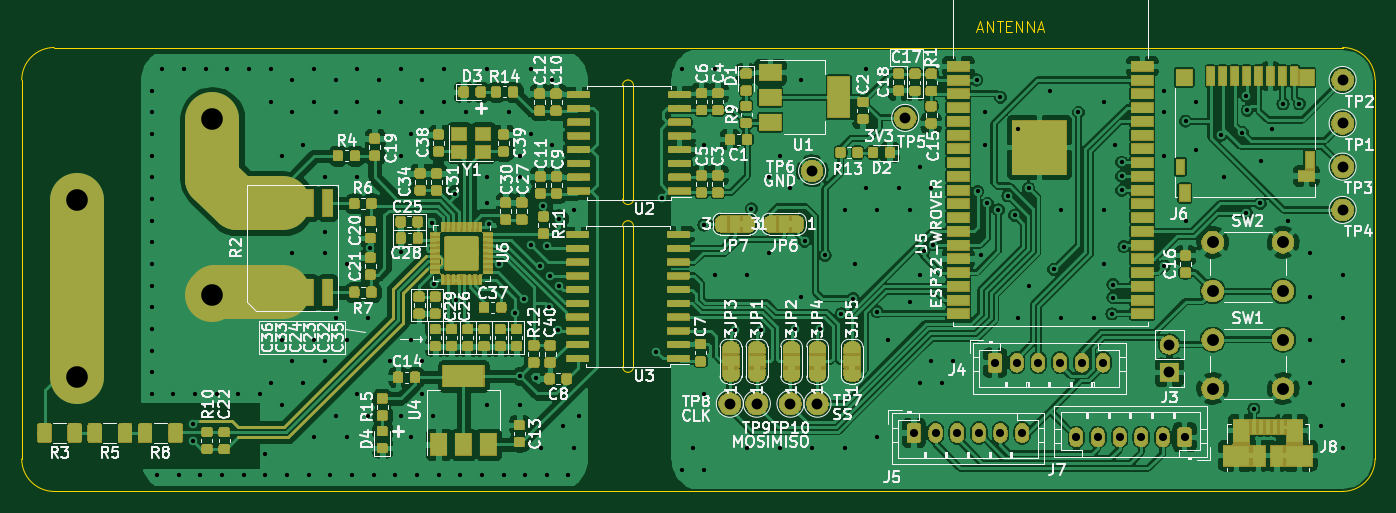
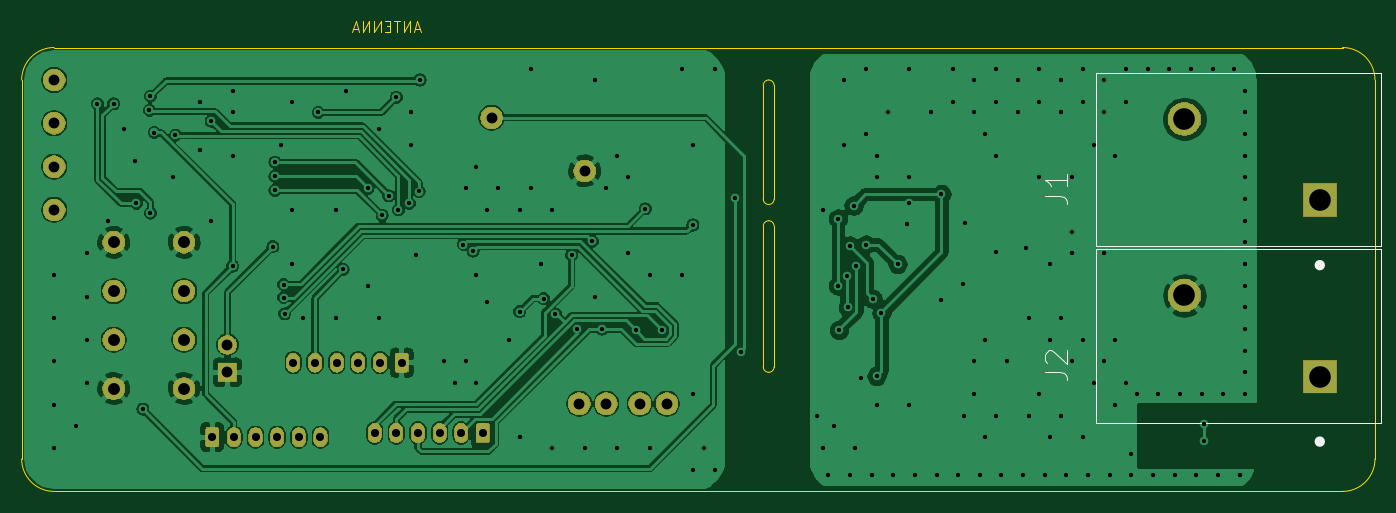
Circuit board: 11 layer files. Board 125.0 x 43.4 mm.
- bottom_copper: Power Monitor MK3-B_Cu.gbr (182747 bytes)
- bottom_mask: Power Monitor MK3-B_Mask.gbr (46274 bytes)
- paste: Power Monitor MK3-B_Paste.gbr (541 bytes)
- bottom_silk: Power Monitor MK3-B_SilkS.gbr (4734 bytes)
- outline: Power Monitor MK3-Edge_Cuts.gbr (2624 bytes)
- top_copper: Power Monitor MK3-F_Cu.gbr (781035 bytes)
- top_mask: Power Monitor MK3-F_Mask.gbr (269074 bytes)
- paste: Power Monitor MK3-F_Paste.gbr (360590 bytes)
- top_silk: Power Monitor MK3-F_SilkS.gbr (111755 bytes)
- drill: Power Monitor MK3-NPTH.drl (322 bytes)
- drill: Power Monitor MK3-PTH.drl (4952 bytes)

=== bottom_copper: Power Monitor MK3-B_Cu.gbr (182747 bytes, source omitted) ===
=== bottom_mask: Power Monitor MK3-B_Mask.gbr (46274 bytes, source omitted) ===
=== paste: Power Monitor MK3-B_Paste.gbr ===
G04 #@! TF.GenerationSoftware,KiCad,Pcbnew,5.1.2-f72e74a~84~ubuntu19.04.1*
G04 #@! TF.CreationDate,2019-06-02T16:59:08+01:00*
G04 #@! TF.ProjectId,Power Monitor MK3,506f7765-7220-44d6-9f6e-69746f72204d,rev?*
G04 #@! TF.SameCoordinates,Original*
G04 #@! TF.FileFunction,Paste,Bot*
G04 #@! TF.FilePolarity,Positive*
%FSLAX46Y46*%
G04 Gerber Fmt 4.6, Leading zero omitted, Abs format (unit mm)*
G04 Created by KiCad (PCBNEW 5.1.2-f72e74a~84~ubuntu19.04.1) date 2019-06-02 16:59:08*
%MOMM*%
%LPD*%
G04 APERTURE LIST*
G04 APERTURE END LIST*
M02*

=== bottom_silk: Power Monitor MK3-B_SilkS.gbr ===
G04 #@! TF.GenerationSoftware,KiCad,Pcbnew,5.1.2-f72e74a~84~ubuntu19.04.1*
G04 #@! TF.CreationDate,2019-06-02T16:59:08+01:00*
G04 #@! TF.ProjectId,Power Monitor MK3,506f7765-7220-44d6-9f6e-69746f72204d,rev?*
G04 #@! TF.SameCoordinates,Original*
G04 #@! TF.FileFunction,Legend,Bot*
G04 #@! TF.FilePolarity,Positive*
%FSLAX46Y46*%
G04 Gerber Fmt 4.6, Leading zero omitted, Abs format (unit mm)*
G04 Created by KiCad (PCBNEW 5.1.2-f72e74a~84~ubuntu19.04.1) date 2019-06-02 16:59:08*
%MOMM*%
%LPD*%
G04 APERTURE LIST*
%ADD10C,0.127000*%
%ADD11C,0.500000*%
%ADD12C,0.050000*%
G04 APERTURE END LIST*
D10*
X98800000Y-124650000D02*
X98800000Y-108650000D01*
X98800000Y-108650000D02*
X72400000Y-108650000D01*
X72400000Y-108650000D02*
X72400000Y-124650000D01*
X72400000Y-124650000D02*
X98800000Y-124650000D01*
D11*
X78350000Y-126400000D02*
G75*
G03X78350000Y-126400000I-250000J0D01*
G01*
X78350000Y-110100000D02*
G75*
G03X78350000Y-110100000I-250000J0D01*
G01*
D10*
X72400000Y-108350000D02*
X98800000Y-108350000D01*
X72400000Y-92350000D02*
X72400000Y-108350000D01*
X98800000Y-92350000D02*
X72400000Y-92350000D01*
X98800000Y-108350000D02*
X98800000Y-92350000D01*
D12*
X103485514Y-119986330D02*
X102055800Y-119986330D01*
X101769857Y-120081644D01*
X101579228Y-120272272D01*
X101483914Y-120558215D01*
X101483914Y-120748844D01*
X103294885Y-119128501D02*
X103390200Y-119033187D01*
X103485514Y-118842558D01*
X103485514Y-118365987D01*
X103390200Y-118175358D01*
X103294885Y-118080044D01*
X103104257Y-117984730D01*
X102913628Y-117984730D01*
X102627685Y-118080044D01*
X101483914Y-119223815D01*
X101483914Y-117984730D01*
X67914994Y-124339682D02*
X69917014Y-124339682D01*
X68487000Y-123672342D01*
X69917014Y-123005002D01*
X67914994Y-123005002D01*
X68487000Y-122146994D02*
X68487000Y-121193651D01*
X67914994Y-122337662D02*
X69917014Y-121670322D01*
X67914994Y-121002982D01*
X67914994Y-120335642D02*
X69917014Y-120335642D01*
X67914994Y-119382300D02*
X69917014Y-119382300D01*
X67914994Y-118238288D01*
X69917014Y-118238288D01*
X68010328Y-117380280D02*
X67914994Y-117094277D01*
X67914994Y-116617605D01*
X68010328Y-116426937D01*
X68105662Y-116331602D01*
X68296331Y-116236268D01*
X68487000Y-116236268D01*
X68677668Y-116331602D01*
X68773002Y-116426937D01*
X68868337Y-116617605D01*
X68963671Y-116998942D01*
X69059005Y-117189611D01*
X69154340Y-117284945D01*
X69345008Y-117380280D01*
X69535677Y-117380280D01*
X69726345Y-117284945D01*
X69821680Y-117189611D01*
X69917014Y-116998942D01*
X69917014Y-116522271D01*
X69821680Y-116236268D01*
X67724325Y-115854931D02*
X67724325Y-114329582D01*
X67914994Y-113852911D02*
X69917014Y-113852911D01*
X67914994Y-112899568D02*
X69917014Y-112899568D01*
X67914994Y-111755557D01*
X69917014Y-111755557D01*
X103485514Y-103686330D02*
X102055800Y-103686330D01*
X101769857Y-103781644D01*
X101579228Y-103972272D01*
X101483914Y-104258215D01*
X101483914Y-104448844D01*
X101483914Y-101684730D02*
X101483914Y-102828501D01*
X101483914Y-102256615D02*
X103485514Y-102256615D01*
X103199571Y-102447244D01*
X103008942Y-102637872D01*
X102913628Y-102828501D01*
X67914994Y-109374362D02*
X69917014Y-109374362D01*
X68487000Y-108707022D01*
X69917014Y-108039682D01*
X67914994Y-108039682D01*
X68487000Y-107181674D02*
X68487000Y-106228331D01*
X67914994Y-107372342D02*
X69917014Y-106705002D01*
X67914994Y-106037662D01*
X67914994Y-105370322D02*
X69917014Y-105370322D01*
X67914994Y-104416980D02*
X69917014Y-104416980D01*
X67914994Y-103272968D01*
X69917014Y-103272968D01*
X68010328Y-102414960D02*
X67914994Y-102128957D01*
X67914994Y-101652285D01*
X68010328Y-101461617D01*
X68105662Y-101366282D01*
X68296331Y-101270948D01*
X68487000Y-101270948D01*
X68677668Y-101366282D01*
X68773002Y-101461617D01*
X68868337Y-101652285D01*
X68963671Y-102033622D01*
X69059005Y-102224291D01*
X69154340Y-102319625D01*
X69345008Y-102414960D01*
X69535677Y-102414960D01*
X69726345Y-102319625D01*
X69821680Y-102224291D01*
X69917014Y-102033622D01*
X69917014Y-101556951D01*
X69821680Y-101270948D01*
X67724325Y-100889611D02*
X67724325Y-99364262D01*
X69917014Y-98506254D02*
X69917014Y-98124917D01*
X69821680Y-97934248D01*
X69631011Y-97743580D01*
X69249674Y-97648245D01*
X68582334Y-97648245D01*
X68200997Y-97743580D01*
X68010328Y-97934248D01*
X67914994Y-98124917D01*
X67914994Y-98506254D01*
X68010328Y-98696922D01*
X68200997Y-98887591D01*
X68582334Y-98982925D01*
X69249674Y-98982925D01*
X69631011Y-98887591D01*
X69821680Y-98696922D01*
X69917014Y-98506254D01*
X69917014Y-96790237D02*
X68296331Y-96790237D01*
X68105662Y-96694902D01*
X68010328Y-96599568D01*
X67914994Y-96408900D01*
X67914994Y-96027562D01*
X68010328Y-95836894D01*
X68105662Y-95741560D01*
X68296331Y-95646225D01*
X69917014Y-95646225D01*
X69917014Y-94978885D02*
X69917014Y-93834874D01*
X67914994Y-94406880D02*
X69917014Y-94406880D01*
M02*

=== outline: Power Monitor MK3-Edge_Cuts.gbr ===
G04 #@! TF.GenerationSoftware,KiCad,Pcbnew,5.1.2-f72e74a~84~ubuntu19.04.1*
G04 #@! TF.CreationDate,2019-06-02T16:59:08+01:00*
G04 #@! TF.ProjectId,Power Monitor MK3,506f7765-7220-44d6-9f6e-69746f72204d,rev?*
G04 #@! TF.SameCoordinates,Original*
G04 #@! TF.FileFunction,Profile,NP*
%FSLAX46Y46*%
G04 Gerber Fmt 4.6, Leading zero omitted, Abs format (unit mm)*
G04 Created by KiCad (PCBNEW 5.1.2-f72e74a~84~ubuntu19.04.1) date 2019-06-02 16:59:08*
%MOMM*%
%LPD*%
G04 APERTURE LIST*
%ADD10C,0.050000*%
G04 APERTURE END LIST*
D10*
X76000000Y-90000000D02*
X195000000Y-90000000D01*
X195000000Y-131000000D02*
X76000000Y-131000000D01*
X198000000Y-128000000D02*
G75*
G02X195000000Y-131000000I-3000000J0D01*
G01*
X195000000Y-90000000D02*
G75*
G02X198000000Y-93000000I0J-3000000D01*
G01*
X198000000Y-128000000D02*
X198000000Y-93000000D01*
X73000000Y-128000000D02*
X73000000Y-93000000D01*
X73000000Y-93000000D02*
G75*
G02X76000000Y-90000000I3000000J0D01*
G01*
X76000000Y-131000000D02*
G75*
G02X73000000Y-128000000I0J3000000D01*
G01*
X129500000Y-104000000D02*
X129500000Y-93500000D01*
X128500000Y-93500000D02*
X128500000Y-104000000D01*
X129000000Y-93000000D02*
G75*
G02X129500000Y-93500000I0J-500000D01*
G01*
X128500000Y-93500000D02*
G75*
G02X129000000Y-93000000I500000J0D01*
G01*
X129000000Y-104500000D02*
G75*
G02X128500000Y-104000000I0J500000D01*
G01*
X129500000Y-104000000D02*
G75*
G02X129000000Y-104500000I-500000J0D01*
G01*
X129500000Y-106500000D02*
X129500000Y-119500000D01*
X128500000Y-119500000D02*
X128500000Y-106500000D01*
X129000000Y-120000000D02*
G75*
G02X128500000Y-119500000I0J500000D01*
G01*
X129500000Y-119500000D02*
G75*
G02X129000000Y-120000000I-500000J0D01*
G01*
X129000000Y-106000000D02*
G75*
G02X129500000Y-106500000I0J-500000D01*
G01*
X128500000Y-106500000D02*
G75*
G02X129000000Y-106000000I500000J0D01*
G01*
X161228571Y-88266666D02*
X161704761Y-88266666D01*
X161133333Y-88552380D02*
X161466666Y-87552380D01*
X161800000Y-88552380D01*
X162133333Y-88552380D02*
X162133333Y-87552380D01*
X162704761Y-88552380D01*
X162704761Y-87552380D01*
X163038095Y-87552380D02*
X163609523Y-87552380D01*
X163323809Y-88552380D02*
X163323809Y-87552380D01*
X163942857Y-88028571D02*
X164276190Y-88028571D01*
X164419047Y-88552380D02*
X163942857Y-88552380D01*
X163942857Y-87552380D01*
X164419047Y-87552380D01*
X164847619Y-88552380D02*
X164847619Y-87552380D01*
X165419047Y-88552380D01*
X165419047Y-87552380D01*
X165895238Y-88552380D02*
X165895238Y-87552380D01*
X166466666Y-88552380D01*
X166466666Y-87552380D01*
X166895238Y-88266666D02*
X167371428Y-88266666D01*
X166800000Y-88552380D02*
X167133333Y-87552380D01*
X167466666Y-88552380D01*
M02*

=== top_copper: Power Monitor MK3-F_Cu.gbr (781035 bytes, source omitted) ===
=== top_mask: Power Monitor MK3-F_Mask.gbr (269074 bytes, source omitted) ===
=== paste: Power Monitor MK3-F_Paste.gbr (360590 bytes, source omitted) ===
=== top_silk: Power Monitor MK3-F_SilkS.gbr (111755 bytes, source omitted) ===
=== drill: Power Monitor MK3-NPTH.drl ===
M48
; DRILL file {KiCad 5.1.2-f72e74a~84~ubuntu19.04.1} date Sun 02 Jun 2019 16:59:11 BST
; FORMAT={-:-/ absolute / inch / decimal}
; #@! TF.CreationDate,2019-06-02T16:59:11+01:00
; #@! TF.GenerationSoftware,Kicad,Pcbnew,5.1.2-f72e74a~84~ubuntu19.04.1
; #@! TF.FileFunction,NonPlated,1,2,NPTH
FMAT,2
INCH
%
G90
G05
T0
M30

=== drill: Power Monitor MK3-PTH.drl ===
M48
; DRILL file {KiCad 5.1.2-f72e74a~84~ubuntu19.04.1} date Sun 02 Jun 2019 16:59:11 BST
; FORMAT={-:-/ absolute / inch / decimal}
; #@! TF.CreationDate,2019-06-02T16:59:11+01:00
; #@! TF.GenerationSoftware,Kicad,Pcbnew,5.1.2-f72e74a~84~ubuntu19.04.1
; #@! TF.FileFunction,Plated,1,2,PTH
FMAT,2
INCH
T1C0.0157
T2C0.0295
T3C0.0394
T4C0.0433
T5C0.0787
%
G90
G05
T1
X3.3465Y-3.7008
X3.3465Y-3.7795
X3.3465Y-3.8583
X3.3465Y-3.937
X3.3465Y-4.0157
X3.3465Y-4.0945
X3.3465Y-4.1732
X3.3465Y-4.252
X3.3465Y-4.3307
X3.3465Y-4.4094
X3.3465Y-4.4882
X3.3465Y-4.5669
X3.3465Y-4.6457
X3.3465Y-4.7244
X3.3465Y-4.8031
X3.3661Y-5.0984
X3.3858Y-3.622
X3.4252Y-4.8031
X3.4449Y-5.0984
X3.4646Y-3.622
X3.4961Y-4.9134
X3.4961Y-4.9724
X3.5039Y-4.8031
X3.5236Y-5.0984
X3.5433Y-3.622
X3.5827Y-4.8031
X3.6024Y-5.0984
X3.622Y-3.622
X3.6614Y-4.8031
X3.6811Y-5.0984
X3.7008Y-3.622
X3.7402Y-4.8031
X3.7598Y-5.0197
X3.7598Y-5.0984
X3.7795Y-3.622
X3.7795Y-3.7402
X3.7795Y-4.7638
X3.8189Y-3.937
X3.8189Y-4.6063
X3.8189Y-4.8425
X3.8386Y-5.0984
X3.8583Y-3.6614
X3.8583Y-3.7795
X3.8583Y-4.2913
X3.8583Y-4.685
X3.8976Y-3.8976
X3.8976Y-4.7638
X3.9173Y-5.0984
X3.937Y-3.622
X3.937Y-3.7402
X3.937Y-4.6063
X3.937Y-4.9606
X3.9764Y-4.0157
X3.9764Y-4.2126
X3.9764Y-4.2913
X3.9764Y-4.685
X3.9961Y-5.0984
X4.0157Y-3.6614
X4.0157Y-3.7795
X4.0157Y-4.5276
X4.0157Y-4.8819
X4.0551Y-4.3307
X4.0551Y-4.6063
X4.0551Y-4.9606
X4.0748Y-5.0984
X4.0945Y-3.622
X4.0945Y-3.7402
X4.0945Y-4.0157
X4.0945Y-4.8031
X4.1339Y-4.5276
X4.1339Y-4.8819
X4.1417Y-4.2717
X4.1535Y-5.0984
X4.1732Y-3.6614
X4.1732Y-3.7795
X4.2126Y-4.685
X4.2323Y-5.0984
X4.252Y-3.622
X4.252Y-3.7402
X4.252Y-3.937
X4.252Y-4.2874
X4.252Y-4.8819
X4.2913Y-3.8583
X4.2913Y-4.6063
X4.2913Y-4.9606
X4.311Y-5.0984
X4.3307Y-3.6614
X4.3307Y-3.7795
X4.3307Y-4.685
X4.3307Y-4.8031
X4.3661Y-4.1811
X4.3701Y-4.8819
X4.374Y-4.4016
X4.3898Y-5.0984
X4.4094Y-3.622
X4.4094Y-3.7402
X4.4508Y-4.0768
X4.4528Y-4.4606
X4.4685Y-5.0984
X4.4882Y-3.7795
X4.5472Y-5.0984
X4.5669Y-3.622
X4.5669Y-4.0157
X4.5669Y-4.1102
X4.5669Y-4.8425
X4.5748Y-4.185
X4.6102Y-4.3307
X4.626Y-5.0984
X4.6457Y-3.7795
X4.6688Y-4.5074
X4.685Y-3.937
X4.685Y-4.0157
X4.685Y-4.8425
X4.6865Y-4.7382
X4.7008Y-4.4567
X4.7047Y-5.0984
X4.7244Y-3.622
X4.7244Y-3.8583
X4.7244Y-4.2598
X4.7441Y-4.7441
X4.7598Y-4.3386
X4.7638Y-5.0
X4.7697Y-4.1181
X4.7835Y-4.2638
X4.7835Y-5.0984
X4.7913Y-4.4882
X4.7953Y-4.374
X4.8031Y-3.6614
X4.8031Y-3.8976
X4.8228Y-4.5709
X4.8268Y-4.1654
X4.8268Y-4.4094
X4.8425Y-4.9213
X4.8622Y-5.0984
X4.8819Y-4.1339
X4.8819Y-5.0
X4.9016Y-4.8819
X5.1811Y-4.6496
X5.2008Y-4.0906
X5.2756Y-3.622
X5.2756Y-5.0787
X5.315Y-5.0
X5.3543Y-3.8976
X5.3543Y-4.189
X5.3543Y-4.8031
X5.3543Y-5.0787
X5.3937Y-3.622
X5.3937Y-4.3701
X5.4685Y-4.5709
X5.5118Y-4.3701
X5.5118Y-5.0
X5.5276Y-4.1299
X5.563Y-4.5709
X5.5906Y-4.0157
X5.5906Y-4.2913
X5.6299Y-3.937
X5.6299Y-5.0
X5.6693Y-4.0551
X5.685Y-4.5669
X5.7087Y-3.6614
X5.7087Y-4.4488
X5.7205Y-4.248
X5.748Y-5.0
X5.7756Y-4.5669
X5.7953Y-4.2992
X5.8543Y-4.5118
X5.8661Y-4.1339
X5.8661Y-5.0
X5.8976Y-4.4567
X5.9055Y-4.3307
X5.9449Y-3.622
X5.9449Y-4.0551
X5.9843Y-4.1339
X5.9843Y-4.5039
X5.9843Y-4.9606
X6.0236Y-4.6063
X6.063Y-4.0551
X6.1024Y-4.1339
X6.1024Y-4.4685
X6.1417Y-3.9764
X6.1417Y-4.3701
X6.1417Y-4.7638
X6.1535Y-4.2835
X6.1811Y-4.0551
X6.1811Y-4.685
X6.189Y-4.2598
X6.2205Y-4.7638
X6.2598Y-4.685
X6.3465Y-3.6614
X6.3504Y-4.0669
X6.3622Y-4.2992
X6.378Y-3.7795
X6.378Y-3.8976
X6.3858Y-4.1102
X6.4252Y-4.1339
X6.4331Y-3.7244
X6.4606Y-4.0827
X6.4843Y-4.1535
X6.4961Y-3.8386
X6.4961Y-4.5276
X6.5354Y-4.0551
X6.5354Y-4.4094
X6.6142Y-3.7008
X6.626Y-4.3504
X6.6535Y-4.1339
X6.6535Y-4.5276
X6.7165Y-3.7795
X6.7717Y-4.5276
X6.811Y-3.7402
X6.811Y-4.1339
X6.811Y-4.3307
X6.8386Y-4.5118
X6.8425Y-4.4055
X6.8425Y-4.4528
X6.8504Y-3.8976
X6.874Y-3.9606
X6.874Y-4.0118
X6.874Y-4.063
X6.8819Y-4.2677
X7.0276Y-3.7008
X7.0276Y-3.7795
X7.0276Y-3.937
X7.0276Y-4.3386
X7.1063Y-3.811
X7.1063Y-4.1732
X7.1457Y-3.7402
X7.1457Y-3.9173
X7.2362Y-3.8622
X7.2441Y-4.0157
X7.313Y-3.8524
X7.3268Y-3.7205
X7.3268Y-4.1457
X7.3307Y-3.7717
X7.3543Y-4.8583
X7.378Y-4.1102
X7.3819Y-3.9567
X7.4213Y-3.8386
X7.4606Y-3.748
X7.4803Y-4.1732
X7.5197Y-3.748
X7.5591Y-4.2913
X7.5591Y-4.4488
X7.5591Y-4.6063
X7.5591Y-4.7638
X7.5984Y-4.9213
X7.6772Y-4.3701
X7.6772Y-4.5276
X7.6772Y-4.685
X7.6772Y-4.8425
X7.6772Y-5.0
T2
X6.7087Y-4.9606
X6.7874Y-4.9606
X6.8661Y-4.9606
X6.9449Y-4.9606
X7.0236Y-4.9606
X7.1024Y-4.9606
X6.1181Y-4.9449
X6.1969Y-4.9449
X6.2756Y-4.9449
X6.3543Y-4.9449
X6.4331Y-4.9449
X6.5118Y-4.9449
X6.4134Y-4.689
X6.4921Y-4.689
X6.5709Y-4.689
X6.6496Y-4.689
X6.7283Y-4.689
X6.8071Y-4.689
T3
X5.4488Y-4.8386
X7.6772Y-3.9764
X7.6772Y-3.8189
X5.5472Y-4.8386
X7.6772Y-4.1339
X5.6693Y-4.8386
X6.0866Y-3.7992
X7.0472Y-4.6244
X7.0472Y-4.7244
X5.748Y-3.9921
X7.6772Y-3.6614
X5.7677Y-4.8386
T4
X7.2047Y-4.252
X7.2047Y-4.4291
X7.4606Y-4.252
X7.4606Y-4.4291
X7.2047Y-4.6063
X7.2047Y-4.7835
X7.4606Y-4.6063
X7.4606Y-4.7835
T5
X3.0748Y-4.7402
X3.5669Y-4.4449
X3.0748Y-4.0984
X3.5669Y-3.8031
T0
M30

